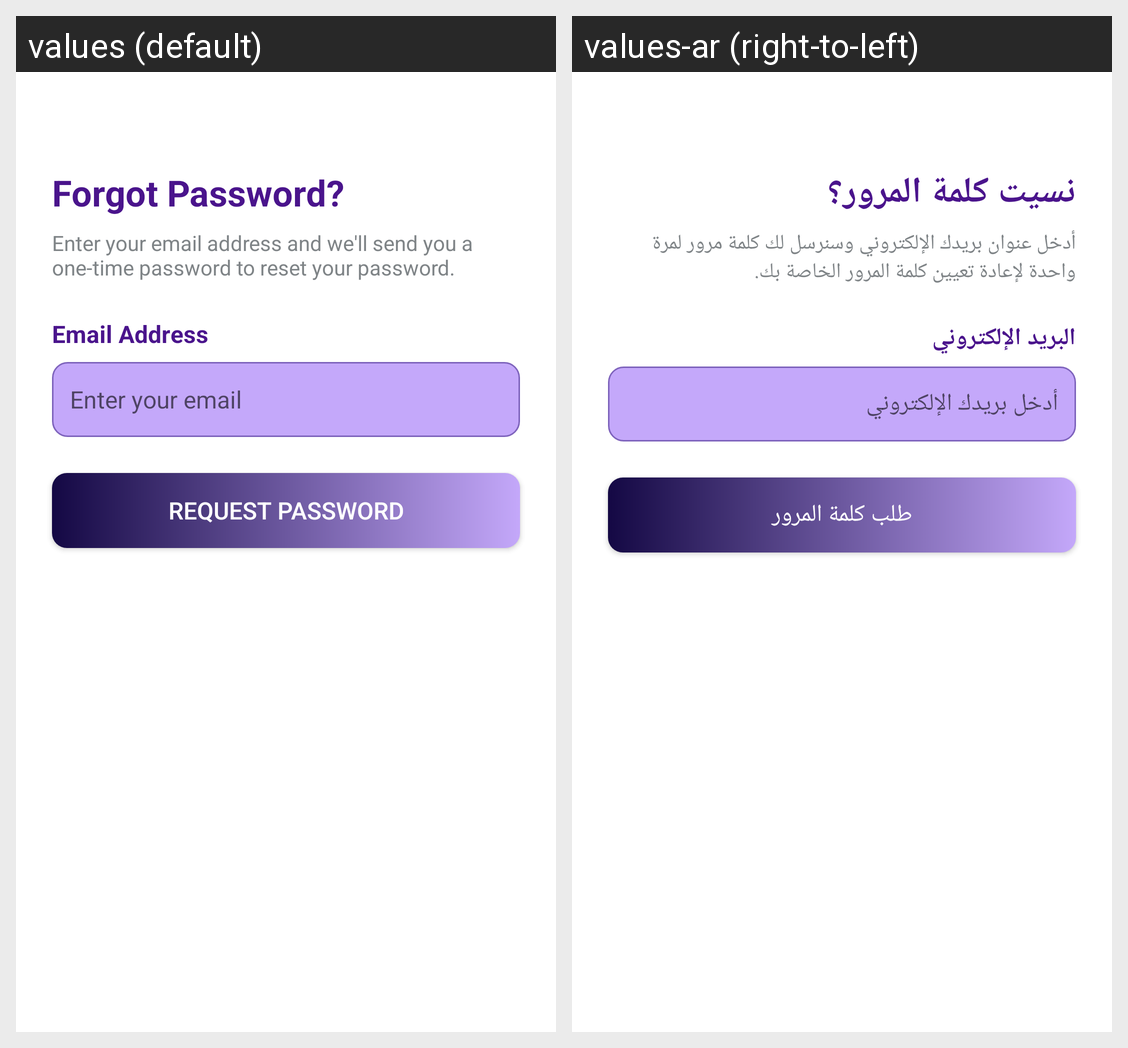

Strings drawn on this Android screen and how each of the app's shown locales translates them:
Android screen res/layout/activity_forgot_password.xml rendered under 2 locales, left to right: values (default), values-ar (right-to-left). Device: Nexus 5 (rendered at 1080×1920; each locale shown at half size, 540×960, under a caption strip naming it); theme Theme.Finalsenior.
Strings drawn on this screen, with the default value and each locale's value (text and hints the layout hard-codes, and strings that could not be matched under every locale, appear in the picture but are not listed):

forgot_password
  values: Forgot Password?
  values-ar: نسيت كلمة المرور؟

forgot_password_instructions
  values: Enter your email address and we'll send you a one-time password to reset your password.
  values-ar: أدخل عنوان بريدك الإلكتروني وسنرسل لك كلمة مرور لمرة واحدة لإعادة تعيين كلمة المرور الخاصة بك.

email_address
  values: Email Address
  values-ar: البريد الإلكتروني

email_hint
  values: Enter your email
  values-ar: أدخل بريدك الإلكتروني

request_password
  values: Request password
  values-ar: طلب كلمة المرور
